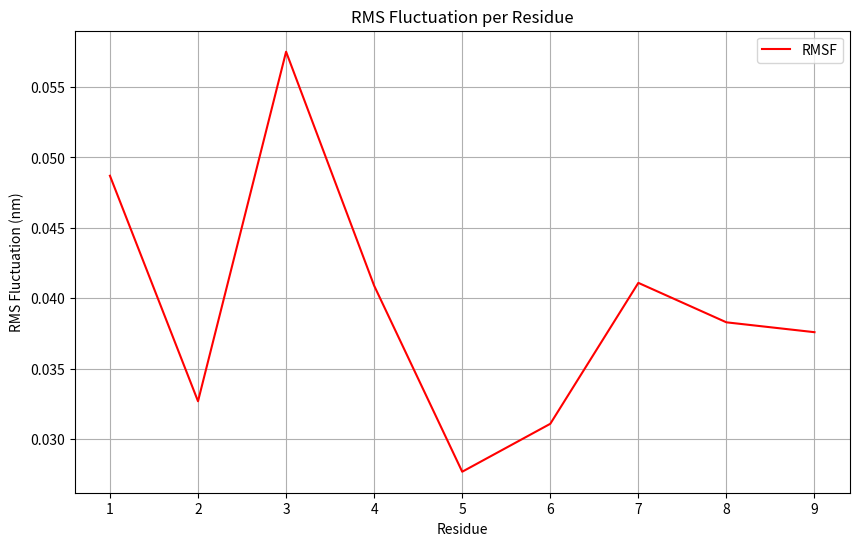

Reproduce this figure in Python.
import matplotlib.pyplot as plt

# Parsed RMSF data (this is an example, use actual values)
residue = list(range(1, 10))  # Update this range based on actual data size.
rmsf_nm = [0.0487, 0.0327, 0.0575, 0.0409, 0.0277, 0.0311, 0.0411, 0.0383, 0.0376]  # Use the full data here.

# Plotting RMSF over residues
plt.figure(figsize=(10, 6))
plt.plot(residue, rmsf_nm, label="RMSF", color='r')
plt.xlabel("Residue")
plt.ylabel("RMS Fluctuation (nm)")
plt.title("RMS Fluctuation per Residue")
plt.grid(True)
plt.legend()

# Save the figure as an image file
plt.savefig('rmsf_plot.png')
